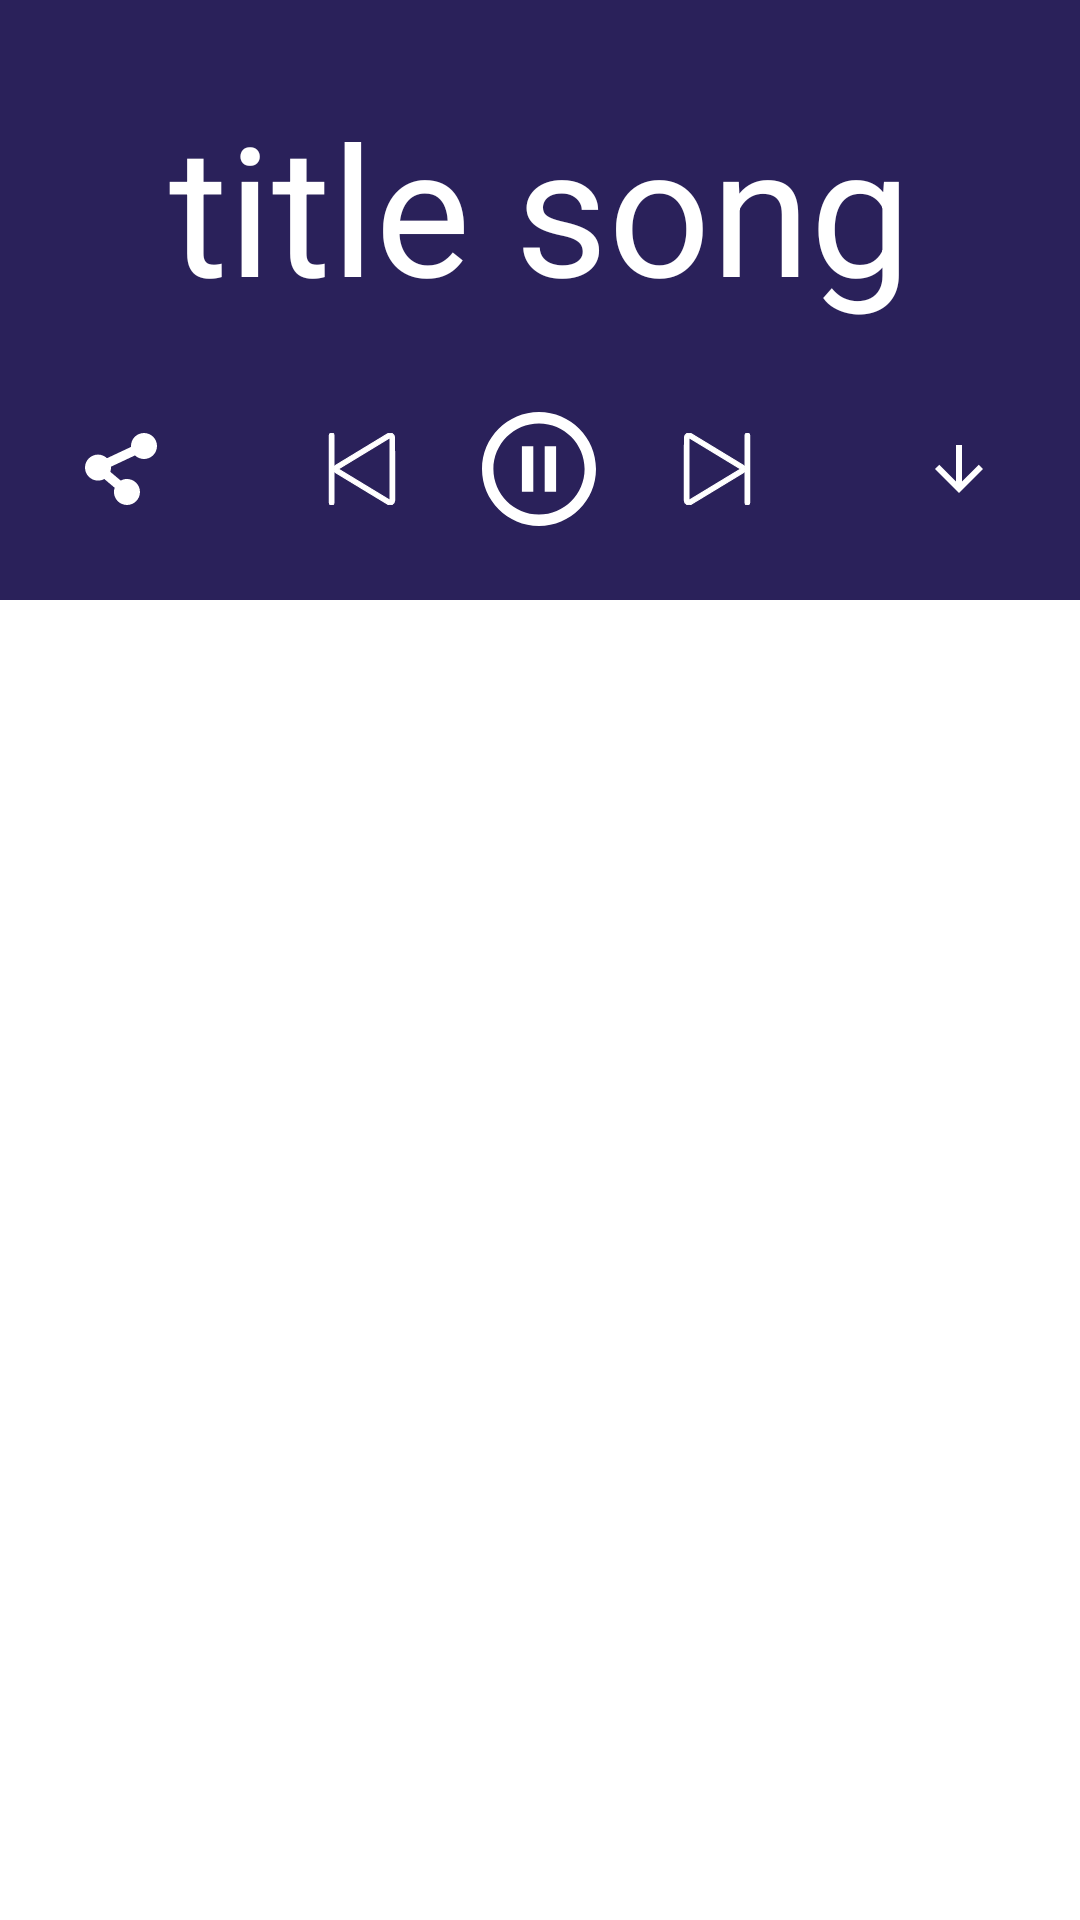

Produce the Android XML layout that renders to this screen, including the resource entries it uses.
<!-- AndroidManifest.xml: application theme Theme.MusicApplication -->
<!-- res/layout/fragment_music_control.xml -->
<?xml version="1.0" encoding="utf-8"?>
<FrameLayout xmlns:android="http://schemas.android.com/apk/res/android"
    xmlns:tools="http://schemas.android.com/tools"
    android:layout_width="match_parent"
    android:layout_height="match_parent"
    tools:context=".fragment.musicControlFragment">

    <LinearLayout xmlns:android="http://schemas.android.com/apk/res/android"
        android:layout_width="match_parent"
        android:layout_height="200dp"
        android:background="@color/main_color"
        android:orientation="vertical">
        <TextView
            android:layout_weight="7"
            android:layout_width="match_parent"
            android:layout_height="wrap_content"
            android:text="title song"
            android:textColor="@color/white"
            android:gravity="center"
            android:textSize="60dp"
            />
        <LinearLayout
            android:layout_weight="3"
            android:layout_width="match_parent"
            android:layout_height="wrap_content"
            android:orientation="horizontal">

            <ImageView
                android:id="@+id/img_share"
                android:layout_width="38dp"
                android:layout_height="38dp"
                android:layout_weight="1"
                android:scaleType="center"
                android:src="@drawable/ic_share" />

            <ImageView
                android:id="@+id/img_clear"
                android:layout_width="38dp"
                android:layout_height="38dp"
                android:layout_weight="1"
                android:scaleType="center"
                android:src="@drawable/ic_back" />

            <ImageView
                android:id="@+id/img_play_or_pause"
                android:layout_width="38dp"
                android:layout_height="38dp"
                android:scaleType="fitCenter"
                android:src="@drawable/ic_pause" />

            <ImageView
                android:id="@+id/img_next"
                android:layout_width="38dp"
                android:layout_height="38dp"
                android:layout_weight="1"
                android:scaleType="center"
                android:src="@drawable/ic_next" />

            <ImageView
                android:id="@+id/img_downloaded"
                android:layout_width="38dp"
                android:layout_height="38dp"
                android:layout_weight="1"
                android:scaleType="center"
                android:src="@drawable/ic_download" />
        </LinearLayout>

    </LinearLayout>

</FrameLayout>
<!-- resources referenced by this layout -->
<resources>
  <color name="main_color">#2a215a</color>
  <color name="white">#FFFFFFFF</color>
  <!-- drawable ic_back (drawable-v24) -->
  <vector android:height="24dp" android:viewportHeight="32"
      android:viewportWidth="32" android:width="24dp" xmlns:android="http://schemas.android.com/apk/res/android">
      <path android:fillColor="#ffffff" android:pathData="M30.467,2.043c0,-0.726 -0.393,-1.395 -1.029,-1.748 -0.302,-0.169 -0.637,-0.252 -0.971,-0.252 -0.366,0 -0.733,0.101 -1.055,0.301l-22.991,13.956c-0.498,0.309 -0.829,0.819 -0.918,1.387v-14.688c0,-0.552 -0.448,-1 -1,-1s-1,0.448 -1,1v30c0,0.552 0.448,1 1,1s1,-0.448 1,-1v-14.69c0.09,0.569 0.42,1.078 0.918,1.387l23.023,13.957c0.323,0.201 0.689,0.302 1.055,0.302 0.335,0 0.669,-0.084 0.971,-0.252 0.635,-0.352 1.029,-1.021 1.029,-1.748zM5.475,16l22.992,-13.956 0.032,27.913z"
          android:strokeColor="#ffffff" android:strokeWidth="0.5"/>
  </vector>
  <!-- drawable ic_download (drawable-v24) -->
  <vector android:height="24dp" android:tint="#ffffff"
      android:viewportHeight="24" android:viewportWidth="24"
      android:width="24dp" xmlns:android="http://schemas.android.com/apk/res/android">
      <path android:fillColor="#ffffff" android:pathData="M20,12l-1.41,-1.41L13,16.17V4h-2v12.17l-5.58,-5.59L4,12l8,8 8,-8z"/>
  </vector>
  <!-- drawable ic_next (drawable-v24) -->
  <vector android:height="24dp" android:viewportHeight="32"
      android:viewportWidth="32" android:width="24dp" xmlns:android="http://schemas.android.com/apk/res/android">
      <path android:fillColor="#ffffff" android:pathData="M29.498,0c-0.552,0 -1,0.448 -1,1v14.688c-0.09,-0.569 -0.42,-1.077 -0.918,-1.387l-22.991,-13.957c-0.322,-0.2 -0.689,-0.301 -1.056,-0.301 -0.335,0 -0.669,0.084 -0.971,0.252 -0.635,0.352 -1.028,1.022 -1.028,1.748l-0.032,27.913c0,0.727 0.393,1.395 1.028,1.748 0.303,0.168 0.636,0.252 0.971,0.252 0.366,0 0.733,-0.101 1.055,-0.302l23.023,-13.957c0.498,-0.308 0.828,-0.817 0.918,-1.386v14.688c0,0.552 0.448,1 1,1s1,-0.448 1,-1v-30c0,-0.552 -0.448,-1 -1,-1zM3.502,29.957l0.031,-27.913 22.992,13.956z"
          android:strokeColor="#ffffff" android:strokeWidth="0.5"/>
  </vector>
  <!-- drawable ic_pause (drawable-v24) -->
  <vector android:height="24dp" android:viewportHeight="20"
      android:viewportWidth="20" android:width="24dp" xmlns:android="http://schemas.android.com/apk/res/android">
      <path android:fillColor="#ffffff" android:fillType="evenOdd"
          android:pathData="M7,14L9,14L9,6L7,6L7,14ZM10,0C4.48,0 0,4.48 0,10C0,15.52 4.48,20 10,20C15.52,20 20,15.52 20,10C20,4.48 15.52,0 10,0ZM10,18C5.59,18 2,14.41 2,10C2,5.59 5.59,2 10,2C14.41,2 18,5.59 18,10C18,14.41 14.41,18 10,18ZM11,14L13,14L13,6L11,6L11,14Z"
          android:strokeColor="#00000000" android:strokeWidth="1"/>
  </vector>
  <style name="Theme.MusicApplication" parent="Theme.MaterialComponents.Light.NoActionBar">
          
          <item name="colorPrimary">@color/purple_500</item>
          <item name="colorPrimaryVariant">@color/sub_color</item>
          <item name="colorOnPrimary">@color/white</item>
          
          <item name="colorSecondary">@color/teal_200</item>
          <item name="colorSecondaryVariant">@color/teal_700</item>
          <item name="colorOnSecondary">@color/black</item>
          
          <item name="android:statusBarColor">?attr/colorPrimaryVariant</item>
          
  
      </style>
  <color name="purple_500">#FF6200EE</color>
  <color name="sub_color">#140D36</color>
  <color name="teal_200">#FF03DAC5</color>
  <color name="teal_700">#FF018786</color>
  <color name="black">#FF000000</color>
</resources>
